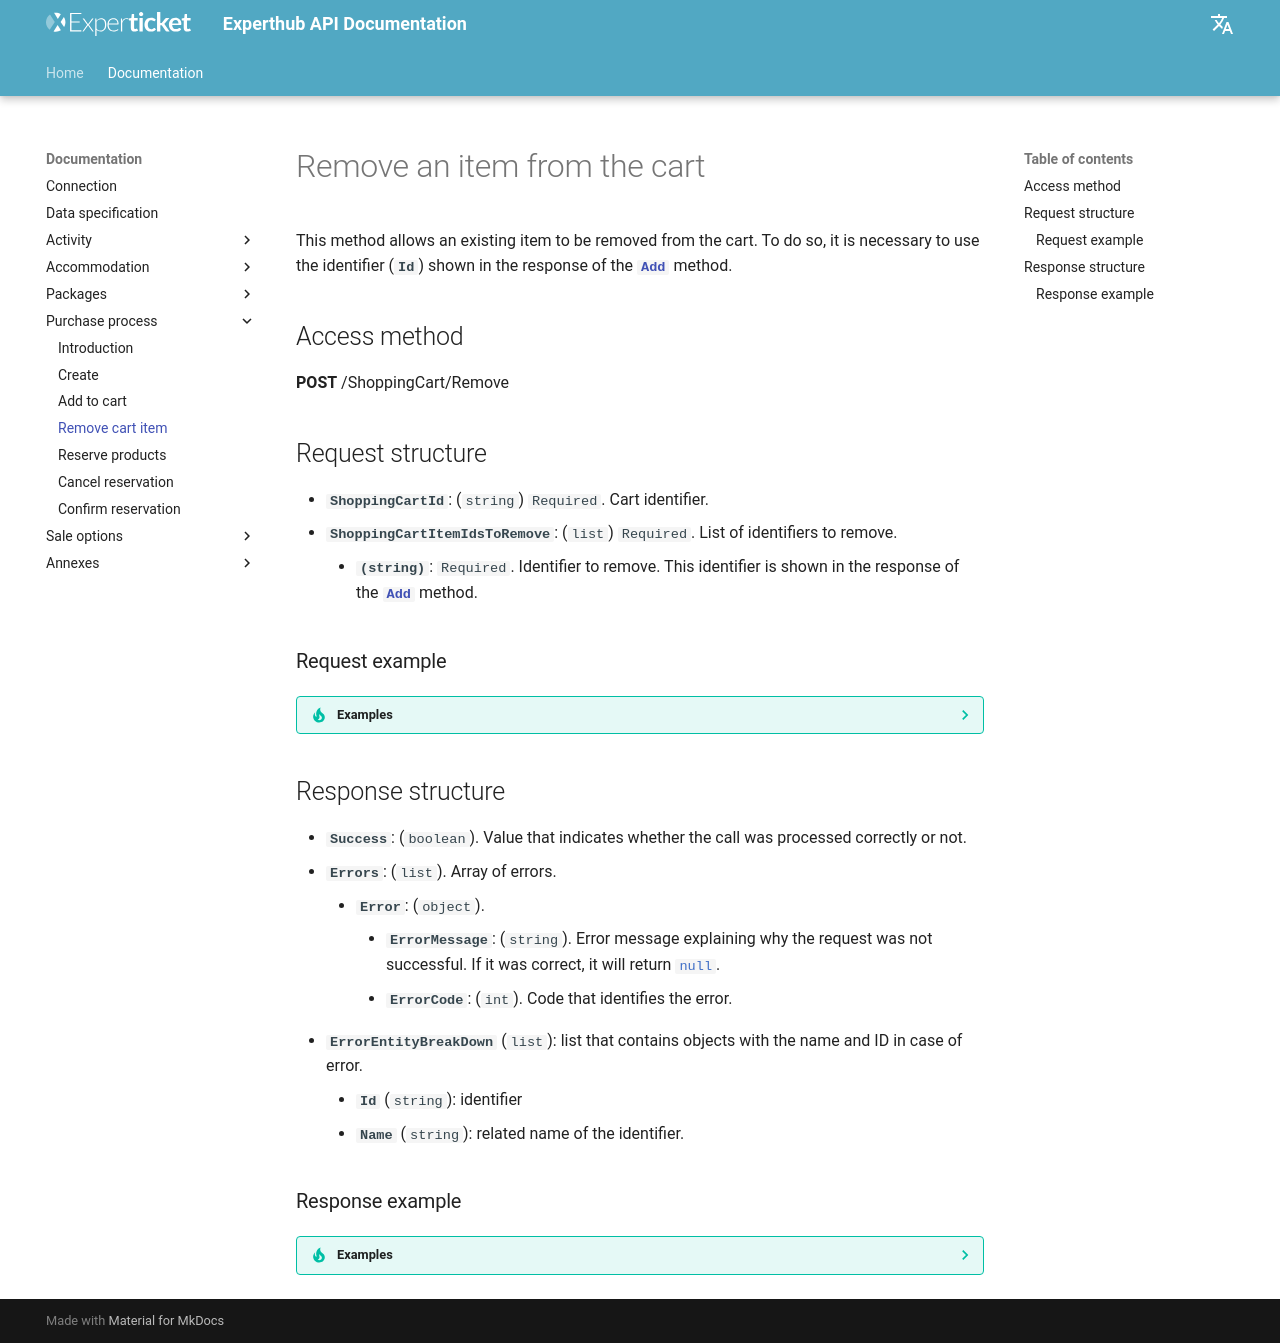

repository: Experticket/experthubApiDocs · page: en/docs/shoppingCart/remove/index.html · generator: mkdocs

# Remove an item from the cart

This method allows an existing item to be removed from the cart. To do so, it is necessary to use the identifier (**`Id`**) shown in the response of the [**`Add`**](./add.md#response-structure) method.

## Access method

**POST** /ShoppingCart/Remove

## Request structure

- **`ShoppingCartId`**: (`string`) `Required`. Cart identifier.
- **`ShoppingCartItemIdsToRemove`**: (`list`) `Required`. List of identifiers to remove.
    - **`(string)`**: `Required`. Identifier to remove. This identifier is shown in the response of the [**`Add`**](./add.md#response-structure) method.

### Request example

??? tip "Examples"

    --8<-- "includes/examples/shoppingCart/remove.request.1.md"

## Response structure

--8<-- "includes/experthubResponseBaseDocumentation.en.md"

### Response example

??? tip "Examples"

    --8<-- "includes/examples/shoppingCart/remove.response.1.md"
